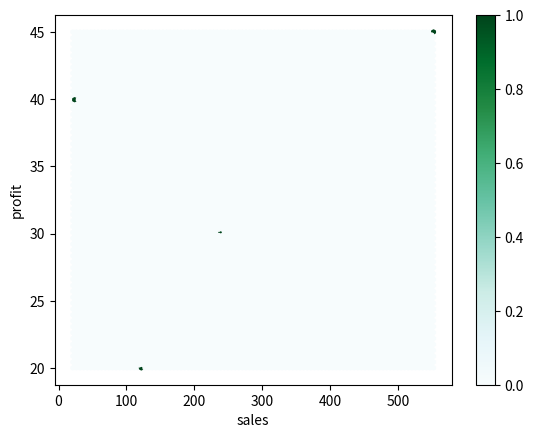
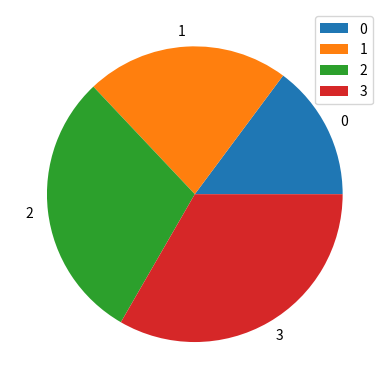

Write Python code to recreate these figures, in order.
import pandas as pd 
import matplotlib.pyplot as plt

dat = {
    'month':['jan','feb','mar','april'],
    'sales':[120,239,21,552],
    'profit':[20,30,40,45]
}
df = pd.DataFrame(dat)
print(df)
df.plot(
    x = 'sales',
    y = 'profit',
    kind = 'hexbin'
)
plt.show()
df.plot(
    x = 'sales',
    y = 'profit',
    kind = 'pie'
)
plt.show()
'''
df.plot(
    x = 'sales',
    y = 'profit',
    kind = 'hexbin'
)
plt.show()
df.plot(
    x = 'sales',
    y = 'profit',
    kind = 'hexbin'
)
plt.show()
df.plot(
    x = 'sales',
    y = 'profit',
    kind = 'hexbin'
)
plt.show()
df.plot(
    x = 'sales',
    y = 'profit',
    kind = 'hexbin'
)
plt.show()
df.plot(
    x = 'sales',
    y = 'profit',
    kind = 'hexbin'
)
plt.show()
'''
data={
    "Name":['ram','sam','bheem','ram','kam'],
    "Age":[12,15,17,12,19],
    "Gender":["male","Female","Female","male","male"],
    "City":['Rishra','kolkata','naihati','noorpur','Diamond Hurbour'],
    "Sub1":[85,75,96,12,45],
    "Sub2":[75,48,92,74,88],
    "Sub3":[45,79,98,45,85]
}
df=pd.DataFrame(data)
print(df)
